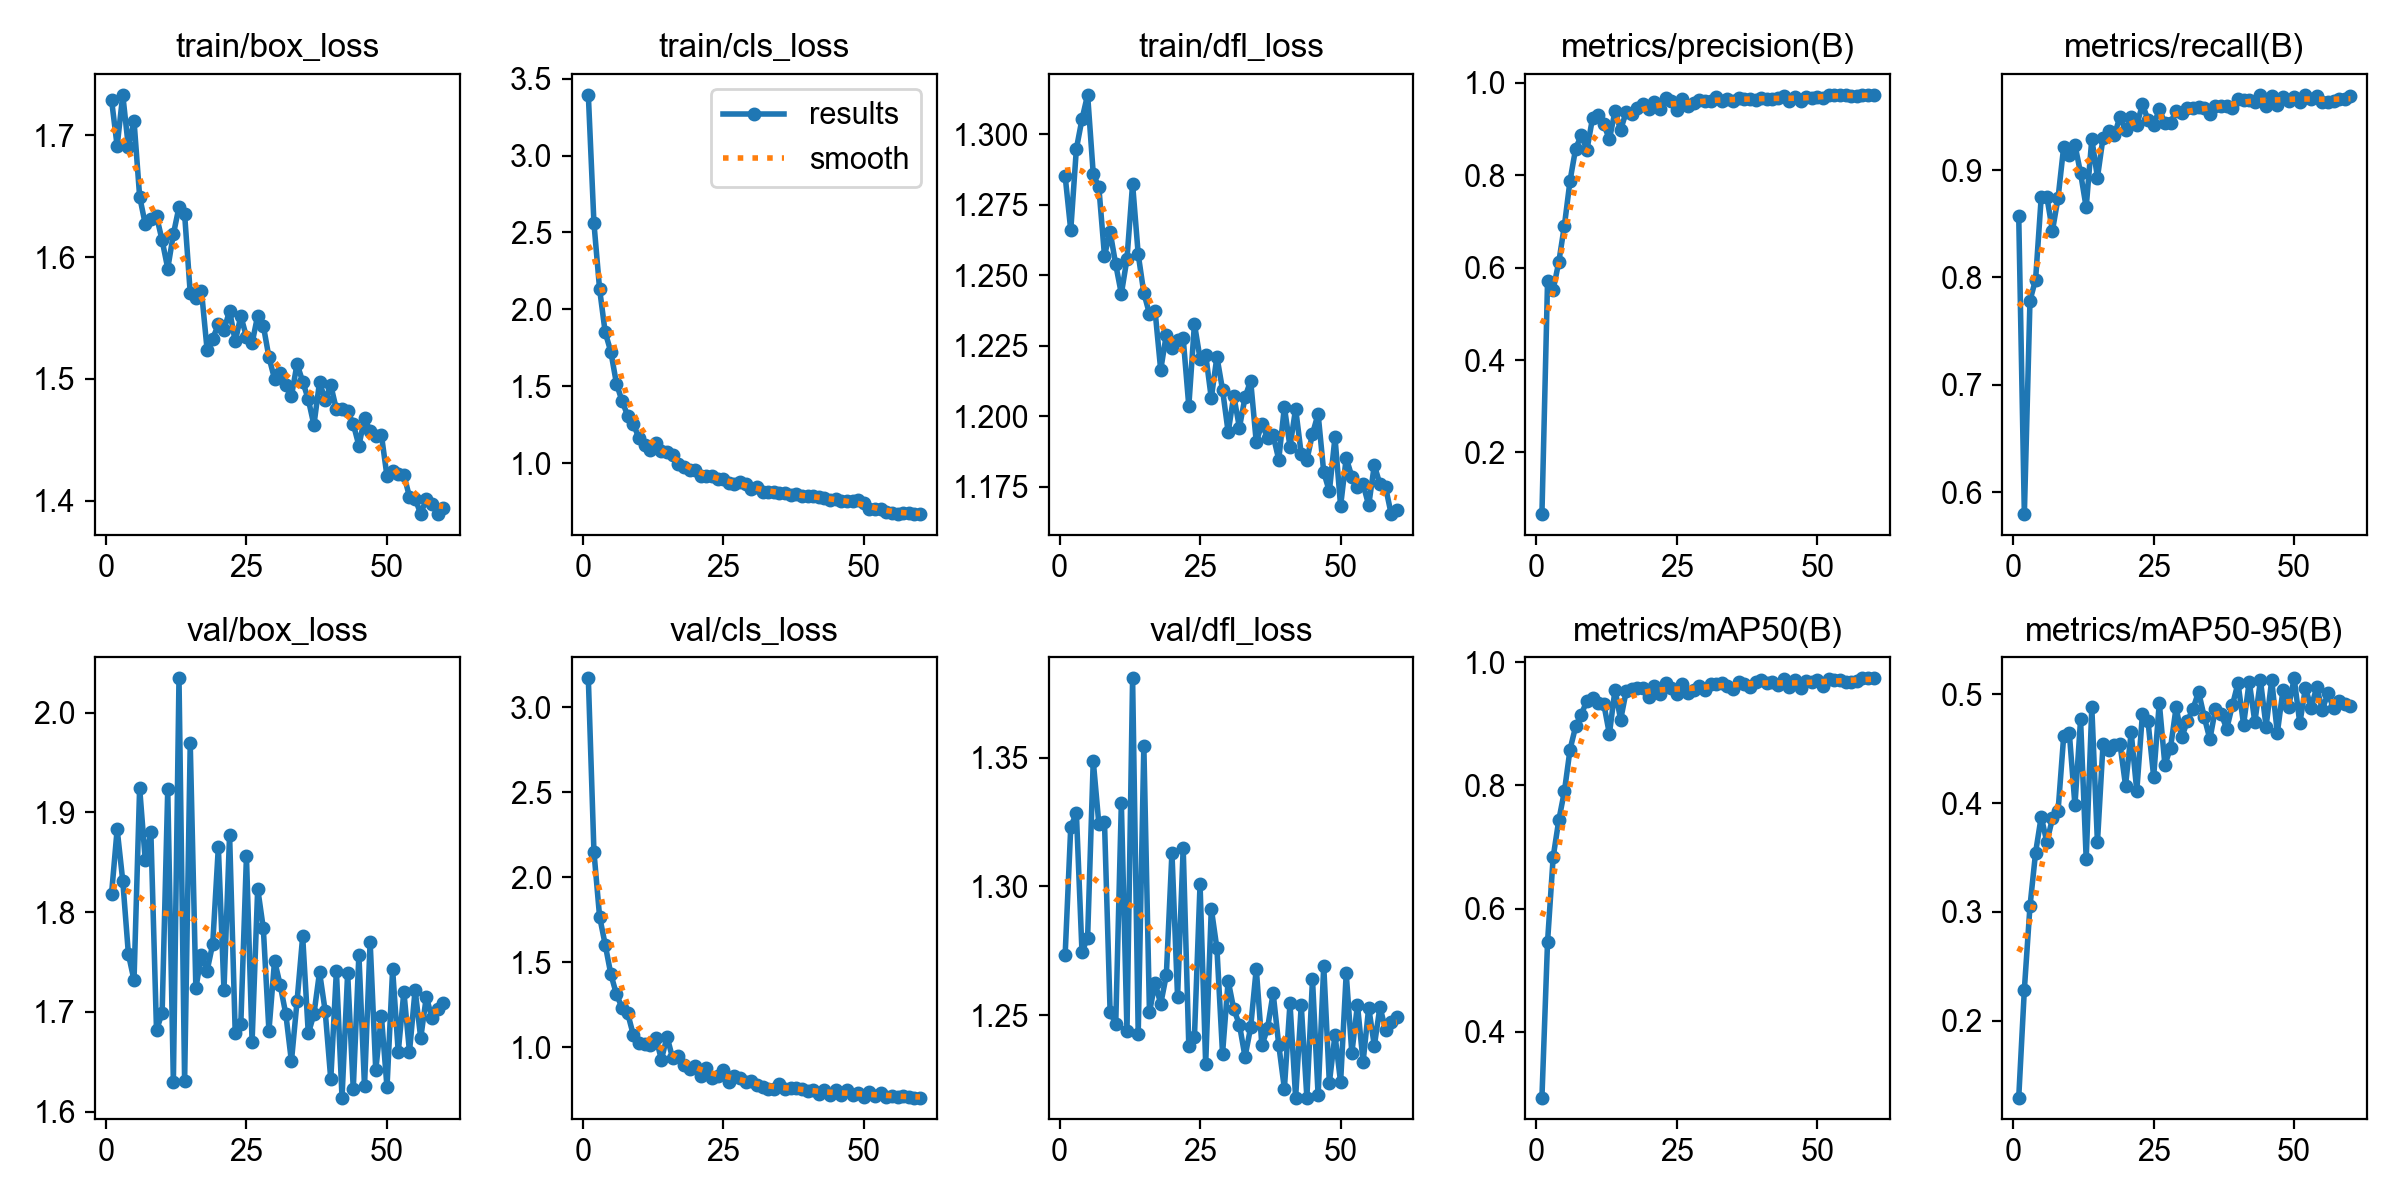

The data file committed next to this chart (first rows):
epoch, time, train/box_loss, train/cls_loss, train/dfl_loss, metrics/precision(B), metrics/recall(B), metrics/mAP50(B), metrics/mAP50-95(B), val/box_loss, val/cls_loss, val/dfl_loss, lr/pg0, lr/pg1, lr/pg2
1, 70.44, 1.729, 3.395, 1.285, 0.06653, 0.8574, 0.2927, 0.1293, 1.818, 3.171, 1.273, 0.0003288, 0.0003288, 0.06745
2, 133, 1.691, 2.559, 1.266, 0.5709, 0.5796, 0.5458, 0.2286, 1.883, 2.149, 1.323, 0.0006512, 0.0006512, 0.03444
3, 195, 1.733, 2.133, 1.295, 0.5526, 0.7784, 0.6837, 0.3052, 1.831, 1.769, 1.328, 0.0009626, 0.0009626, 0.001413
4, 256.8, 1.69, 1.85, 1.305, 0.6123, 0.7981, 0.7437, 0.3546, 1.758, 1.603, 1.274, 0.0009505, 0.0009505, 0.0009505
5, 318.3, 1.712, 1.725, 1.314, 0.6913, 0.8747, 0.7905, 0.3877, 1.732, 1.43, 1.28, 0.000934, 0.000934, 0.000934
6, 379.9, 1.65, 1.517, 1.286, 0.7884, 0.8751, 0.8584, 0.3642, 1.925, 1.311, 1.349, 0.0009175, 0.0009175, 0.0009175
7, 441.7, 1.627, 1.402, 1.281, 0.858, 0.8437, 0.896, 0.386, 1.852, 1.231, 1.324, 0.000901, 0.000901, 0.000901
8, 502.8, 1.631, 1.309, 1.257, 0.8864, 0.8743, 0.9153, 0.393, 1.88, 1.199, 1.325, 0.0008845, 0.0008845, 0.0008845
9, 570.2, 1.634, 1.256, 1.265, 0.8547, 0.9219, 0.9379, 0.4619, 1.682, 1.071, 1.251, 0.000868, 0.000868, 0.000868
10, 646.1, 1.614, 1.161, 1.254, 0.924, 0.9139, 0.9425, 0.4643, 1.699, 1.025, 1.246, 0.0008515, 0.0008515, 0.0008515
11, 719.4, 1.591, 1.12, 1.243, 0.9315, 0.9236, 0.9339, 0.3981, 1.923, 1.016, 1.332, 0.000835, 0.000835, 0.000835
12, 789, 1.619, 1.087, 1.256, 0.9107, 0.8973, 0.9327, 0.477, 1.63, 1.014, 1.244, 0.0008185, 0.0008185, 0.0008185
13, 813.5, 1.641, 1.129, 1.282, 0.8779, 0.8652, 0.8837, 0.3487, 2.034, 1.055, 1.381, 0.000802, 0.000802, 0.000802
14, 837.5, 1.635, 1.076, 1.257, 0.9389, 0.9292, 0.9558, 0.488, 1.631, 0.9263, 1.243, 0.0007855, 0.0007855, 0.0007855
15, 862, 1.571, 1.074, 1.244, 0.898, 0.893, 0.9069, 0.3639, 1.969, 1.062, 1.355, 0.000769, 0.000769, 0.000769
16, 885.5, 1.566, 1.054, 1.236, 0.9382, 0.9304, 0.9537, 0.4549, 1.724, 0.9325, 1.251, 0.0007525, 0.0007525, 0.0007525
17, 912.1, 1.572, 0.9964, 1.237, 0.9317, 0.9368, 0.9561, 0.4489, 1.757, 0.9442, 1.263, 0.000736, 0.000736, 0.000736
18, 937.3, 1.524, 0.9743, 1.216, 0.9453, 0.9326, 0.9577, 0.4537, 1.741, 0.8947, 1.254, 0.0007195, 0.0007195, 0.0007195
19, 962.6, 1.533, 0.9528, 1.229, 0.9545, 0.9495, 0.9583, 0.4549, 1.768, 0.869, 1.265, 0.000703, 0.000703, 0.000703
20, 987.3, 1.545, 0.9515, 1.224, 0.9432, 0.9376, 0.9439, 0.4162, 1.865, 0.8901, 1.313, 0.0006865, 0.0006865, 0.0006865
21, 1012, 1.54, 0.9167, 1.227, 0.9577, 0.9493, 0.9615, 0.4651, 1.722, 0.8312, 1.257, 0.00067, 0.00067, 0.00067
22, 1037, 1.556, 0.9126, 1.228, 0.9434, 0.9417, 0.9485, 0.4112, 1.878, 0.8757, 1.315, 0.0006535, 0.0006535, 0.0006535
23, 1061, 1.531, 0.9126, 1.204, 0.9676, 0.9613, 0.9665, 0.4821, 1.679, 0.8147, 1.238, 0.000637, 0.000637, 0.000637
24, 1085, 1.552, 0.8981, 1.233, 0.9613, 0.9468, 0.958, 0.4751, 1.688, 0.8292, 1.241, 0.0006205, 0.0006205, 0.0006205
25, 1110, 1.535, 0.8952, 1.22, 0.9411, 0.9421, 0.9483, 0.4243, 1.856, 0.8666, 1.301, 0.000604, 0.000604, 0.000604
26, 1134, 1.529, 0.8715, 1.222, 0.9646, 0.9565, 0.9651, 0.4923, 1.67, 0.7932, 1.231, 0.0005875, 0.0005875, 0.0005875
27, 1159, 1.552, 0.8616, 1.206, 0.9493, 0.944, 0.9499, 0.4352, 1.824, 0.8266, 1.291, 0.000571, 0.000571, 0.000571
28, 1184, 1.544, 0.8754, 1.221, 0.9576, 0.9438, 0.956, 0.451, 1.784, 0.82, 1.276, 0.0005545, 0.0005545, 0.0005545
29, 1208, 1.518, 0.8643, 1.209, 0.9621, 0.9555, 0.9618, 0.4882, 1.681, 0.7954, 1.235, 0.000538, 0.000538, 0.000538
30, 1232, 1.5, 0.8302, 1.194, 0.96, 0.9533, 0.9546, 0.4607, 1.751, 0.7975, 1.263, 0.0005215, 0.0005215, 0.0005215
31, 1257, 1.505, 0.8419, 1.207, 0.962, 0.9576, 0.9653, 0.4754, 1.727, 0.7776, 1.252, 0.000505, 0.000505, 0.000505
32, 1281, 1.495, 0.8118, 1.196, 0.9698, 0.9581, 0.9642, 0.487, 1.698, 0.7632, 1.246, 0.0004885, 0.0004885, 0.0004885
33, 1305, 1.486, 0.8098, 1.207, 0.9601, 0.9588, 0.9658, 0.5023, 1.651, 0.7519, 1.234, 0.000472, 0.000472, 0.000472
34, 1329, 1.512, 0.8123, 1.213, 0.9654, 0.9583, 0.9623, 0.4792, 1.711, 0.755, 1.245, 0.0004555, 0.0004555, 0.0004555
35, 1354, 1.498, 0.8051, 1.191, 0.9606, 0.9525, 0.9564, 0.4588, 1.776, 0.7822, 1.268, 0.000439, 0.000439, 0.000439
36, 1378, 1.483, 0.8061, 1.197, 0.9678, 0.9596, 0.9675, 0.4869, 1.678, 0.7533, 1.238, 0.0004225, 0.0004225, 0.0004225
37, 1403, 1.462, 0.7898, 1.192, 0.9642, 0.9596, 0.9651, 0.4821, 1.698, 0.7613, 1.245, 0.000406, 0.000406, 0.000406
38, 1428, 1.498, 0.7983, 1.193, 0.9644, 0.9594, 0.9609, 0.4685, 1.74, 0.7612, 1.258, 0.0003895, 0.0003895, 0.0003895
39, 1453, 1.483, 0.7863, 1.185, 0.9639, 0.9582, 0.9688, 0.4899, 1.701, 0.7518, 1.238, 0.000373, 0.000373, 0.000373
40, 1477, 1.495, 0.7839, 1.203, 0.9682, 0.9662, 0.9712, 0.5104, 1.633, 0.7384, 1.221, 0.0003565, 0.0003565, 0.0003565
41, 1502, 1.475, 0.7868, 1.189, 0.9662, 0.9652, 0.9658, 0.4724, 1.741, 0.7489, 1.255, 0.00034, 0.00034, 0.00034
42, 1528, 1.475, 0.7759, 1.203, 0.9655, 0.9657, 0.9688, 0.5119, 1.614, 0.7228, 1.218, 0.0003235, 0.0003235, 0.0003235
43, 1553, 1.474, 0.7711, 1.187, 0.9684, 0.9637, 0.9633, 0.4747, 1.739, 0.7491, 1.254, 0.000307, 0.000307, 0.000307
44, 1578, 1.463, 0.7602, 1.185, 0.9722, 0.9701, 0.9724, 0.5128, 1.623, 0.7153, 1.218, 0.0002905, 0.0002905, 0.0002905
45, 1603, 1.445, 0.7665, 1.194, 0.96, 0.9599, 0.9594, 0.4704, 1.757, 0.7442, 1.264, 0.000274, 0.000274, 0.000274
46, 1627, 1.468, 0.7543, 1.201, 0.969, 0.9687, 0.9712, 0.5132, 1.626, 0.7152, 1.219, 0.0002575, 0.0002575, 0.0002575
47, 1651, 1.458, 0.7499, 1.18, 0.9605, 0.9607, 0.958, 0.4646, 1.771, 0.7467, 1.269, 0.000241, 0.000241, 0.000241
48, 1674, 1.453, 0.7512, 1.173, 0.9703, 0.9685, 0.9704, 0.5038, 1.641, 0.7197, 1.224, 0.0002245, 0.0002245, 0.0002245
49, 1698, 1.454, 0.7619, 1.193, 0.9683, 0.9648, 0.9688, 0.4887, 1.696, 0.7266, 1.242, 0.000208, 0.000208, 0.000208
50, 1723, 1.42, 0.7401, 1.168, 0.97, 0.9677, 0.972, 0.5148, 1.625, 0.7085, 1.224, 0.0001915, 0.0001915, 0.0001915
51, 1748, 1.424, 0.7009, 1.185, 0.9683, 0.9636, 0.9624, 0.4734, 1.743, 0.7356, 1.266, 0.000175, 0.000175, 0.000175
52, 1774, 1.422, 0.7013, 1.179, 0.9743, 0.9702, 0.9732, 0.5061, 1.66, 0.7132, 1.235, 0.0001585, 0.0001585, 0.0001585
53, 1798, 1.421, 0.6983, 1.175, 0.9734, 0.9663, 0.9709, 0.488, 1.72, 0.7297, 1.254, 0.000142, 0.000142, 0.000142
54, 1822, 1.403, 0.6828, 1.176, 0.9743, 0.9688, 0.9721, 0.5065, 1.66, 0.7063, 1.232, 0.0001255, 0.0001255, 0.0001255
55, 1847, 1.402, 0.6769, 1.168, 0.973, 0.9639, 0.968, 0.4861, 1.722, 0.7134, 1.253, 0.000109, 0.000109, 0.000109
56, 1871, 1.389, 0.671, 1.183, 0.9718, 0.9633, 0.9685, 0.501, 1.674, 0.7045, 1.238, 9.25e-05, 9.25e-05, 9.25e-05
57, 1895, 1.402, 0.6748, 1.176, 0.9714, 0.964, 0.9702, 0.4873, 1.715, 0.7144, 1.253, 7.6e-05, 7.6e-05, 7.6e-05
58, 1918, 1.397, 0.6735, 1.175, 0.9729, 0.9664, 0.9739, 0.494, 1.694, 0.7051, 1.244, 5.95e-05, 5.95e-05, 5.95e-05
59, 1942, 1.389, 0.6677, 1.165, 0.9738, 0.9666, 0.9741, 0.4913, 1.703, 0.7022, 1.247, 4.3e-05, 4.3e-05, 4.3e-05
60, 1966, 1.394, 0.6684, 1.167, 0.974, 0.9693, 0.9742, 0.4898, 1.709, 0.7025, 1.249, 2.65e-05, 2.65e-05, 2.65e-05
